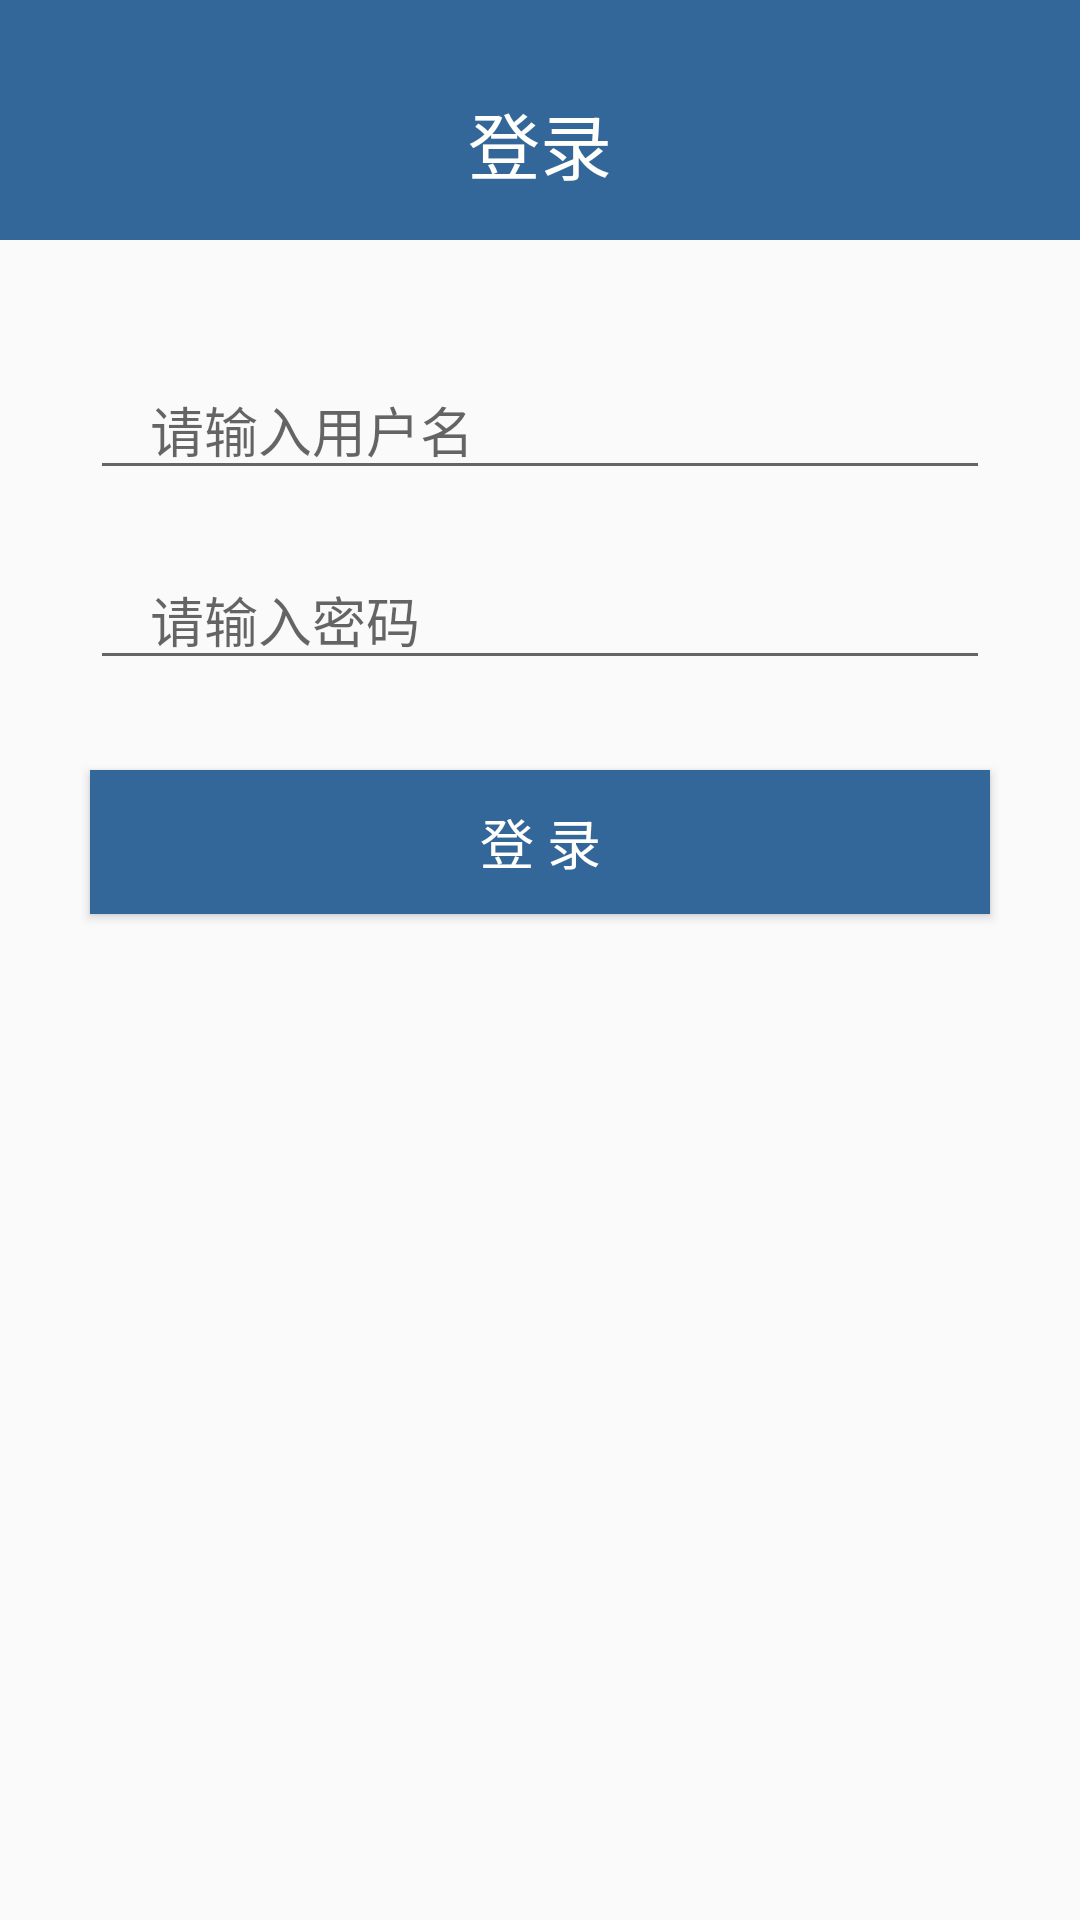

This screen was rendered from an Android layout file. Write that file and the resources it references.
<!-- AndroidManifest.xml: application theme Theme.AppCompat.Light.NoActionBar -->
<!-- res/layout/activity_login.xml -->
<?xml version="1.0" encoding="utf-8"?>
<LinearLayout xmlns:android="http://schemas.android.com/apk/res/android"
    xmlns:app="http://schemas.android.com/apk/res-auto"
    xmlns:tools="http://schemas.android.com/tools"
    android:layout_width="match_parent"
    android:layout_height="match_parent"
    android:orientation="vertical"
    tools:context=".LoginActivity">

    <LinearLayout
        android:layout_width="match_parent"
        android:layout_height="wrap_content"
        android:orientation="vertical">

        <TextView
            android:id="@+id/textView"
            android:layout_width="match_parent"
            android:layout_height="80dp"
            android:background="#369"
            android:gravity="bottom|center"
            android:paddingBottom="15dp"
            android:text="登录"
            android:textColor="#FFFFFB"
            android:textSize="24sp" />
    </LinearLayout>

    <LinearLayout
        android:layout_width="match_parent"
        android:layout_height="wrap_content"
        android:orientation="vertical">

        <EditText
            android:id="@+id/log_username"
            android:layout_width="match_parent"
            android:layout_height="wrap_content"
            android:layout_marginLeft="30dp"
            android:layout_marginTop="40dp"
            android:layout_marginRight="30dp"
            android:layout_marginBottom="20dp"
            android:ems="10"
            android:hint="请输入用户名"
            android:inputType="textPersonName"
            android:paddingLeft="20dp"
            android:paddingRight="20dp" />

        <EditText
            android:id="@+id/log_password"
            android:layout_width="match_parent"
            android:layout_height="wrap_content"
            android:layout_marginLeft="30dp"
            android:layout_marginRight="30dp"
            android:ems="10"
            android:hint="请输入密码"
            android:inputType="textPassword"
            android:paddingLeft="20dp"
            android:paddingRight="20dp" />
    </LinearLayout>

    <LinearLayout
        android:layout_width="match_parent"
        android:layout_height="match_parent"
        android:orientation="vertical">

        <Button
            android:id="@+id/log_login"
            android:layout_width="match_parent"
            android:layout_height="wrap_content"
            android:layout_marginLeft="30dp"
            android:layout_marginTop="30dp"
            android:layout_marginRight="30dp"
            android:layout_marginBottom="20dp"
            android:background="#369"
            android:text="登 录"
            android:textColor="#FFFFFB"
            android:textSize="18sp" />
    </LinearLayout>
</LinearLayout>
<!-- resources referenced by this layout -->
<resources>

</resources>
